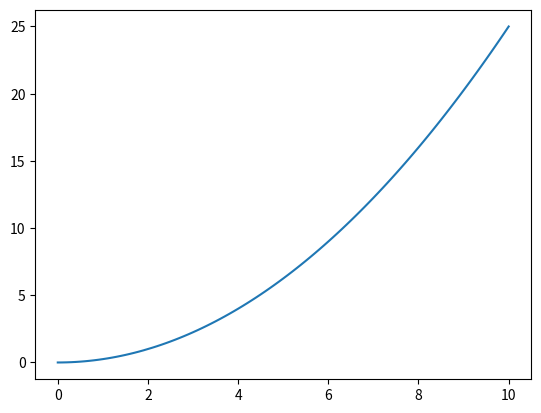

The script that saved this image:
import copy
import math
import json
import numpy as np
import networkx as nx
import scipy as sp
from scipy.integrate import RK45
from matplotlib import pyplot as plt
from math import e
from scipy import integrate as inte
def f(t,y):
    return math.sqrt(abs(y))



solution = inte.RK45(f, 2 , [1] , 10 , 0.1, e**-6)

# collect data
t_values = []
y_values = []
for i in range(80):
    # get solution step state
    solution.step()
    t_values.append(solution.t)
    y_values.append(solution.y[0])
    # break loop after modeling is finished
    if solution.status == 'finished':
        break

solution = inte.RK45(f, 2 , [1] , 0 , 0.1, e**-6)

for i in range(80):
    # get solution step state
    solution.step()
    t_values.append(solution.t)
    y_values.append(solution.y[0])
    # break loop after modeling is finished
    if solution.status == 'finished':
        break

t_values, y_values = zip(*(sorted(zip(t_values,y_values))))
print(t_values)
print(y_values)
plt.plot(t_values, y_values)
plt.show()
